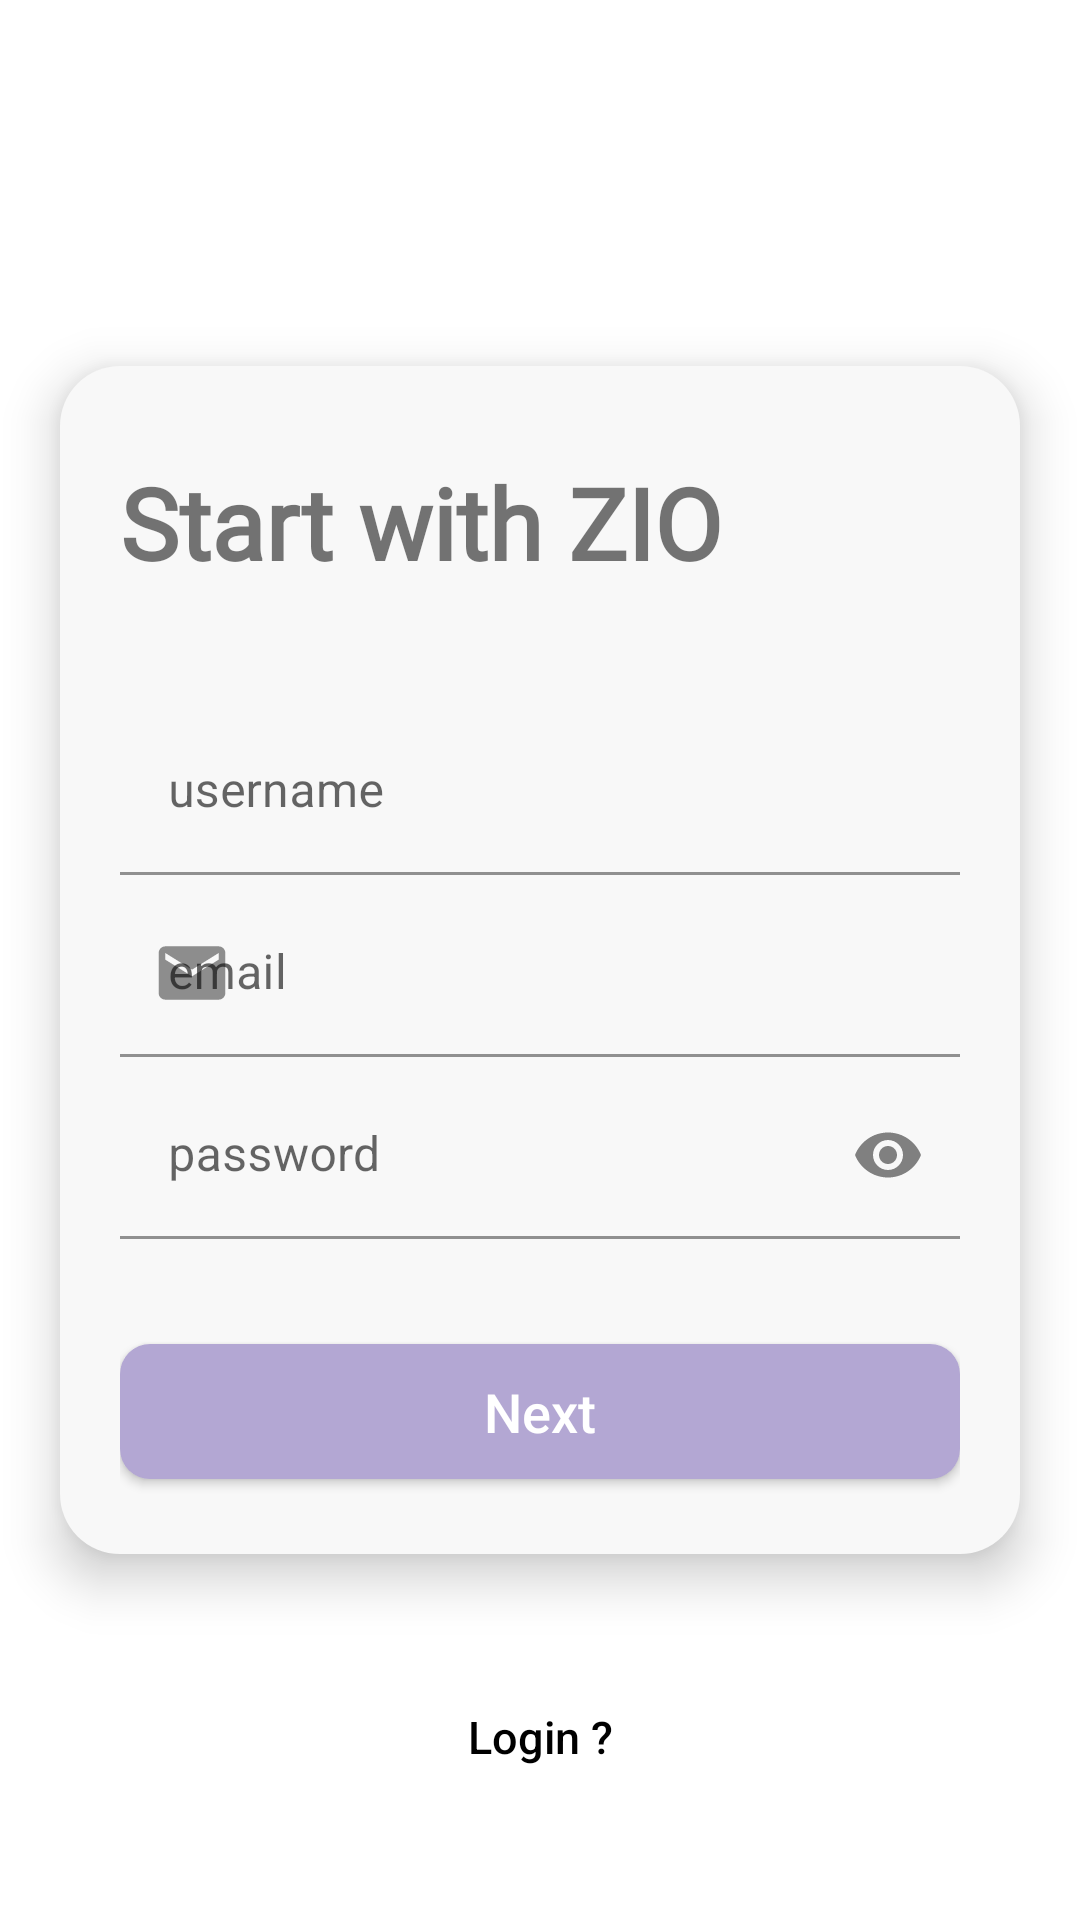

This screen was rendered from an Android layout file. Write that file and the resources it references.
<!-- AndroidManifest.xml: application theme Theme.ZioSpace -->
<!-- res/layout/entry_signup.xml -->
<?xml version="1.0" encoding="utf-8"?>
<androidx.constraintlayout.widget.ConstraintLayout xmlns:android="http://schemas.android.com/apk/res/android"
    xmlns:app="http://schemas.android.com/apk/res-auto"
    xmlns:tools="http://schemas.android.com/tools"
    android:layout_width="match_parent"
    android:layout_height="match_parent">


    <LinearLayout
        android:id="@+id/linearLayout4"
        android:layout_width="match_parent"
        android:layout_height="wrap_content"
        android:layout_margin="20dp"
        android:background="@drawable/d_card"
        android:elevation="10dp"
        android:importantForAutofill="noExcludeDescendants"
        android:orientation="vertical"
        android:padding="20dp"
        app:layout_constraintBottom_toBottomOf="parent"
        app:layout_constraintEnd_toEndOf="parent"
        app:layout_constraintStart_toStartOf="parent"
        app:layout_constraintTop_toTopOf="parent">


        <TextView
            android:layout_width="wrap_content"
            android:layout_height="wrap_content"
            android:layout_marginTop="10dp"
            android:layout_marginBottom="40dp"
            android:fontFamily="@font/capriola"
            android:text="Start with ZIO"
            android:textSize="33sp"
            android:textStyle="bold" />


        <com.google.android.material.textfield.TextInputLayout
            android:id="@+id/su_username"
            style="@style/Widget.MaterialComponents.TextInputLayout.FilledBox"
            android:layout_width="match_parent"
            android:layout_height="wrap_content"
            android:layout_marginBottom="5dp"
            android:hint="@string/username"
            app:boxStrokeColor="@color/black"
            app:endIconMode="clear_text"
            app:endIconTint="@color/grey"
            app:hintTextColor="@color/white"
            app:startIconDrawable="@drawable/icon_user">

            <com.google.android.material.textfield.TextInputEditText
                android:layout_width="match_parent"
                android:layout_height="match_parent"
                android:background="@color/transparent"
                android:inputType="text"
                android:visibility="visible">

            </com.google.android.material.textfield.TextInputEditText>
        </com.google.android.material.textfield.TextInputLayout>

        <com.google.android.material.textfield.TextInputLayout
            android:id="@+id/su_email"
            style="@style/Widget.MaterialComponents.TextInputLayout.FilledBox"
            android:layout_width="match_parent"
            android:layout_height="wrap_content"
            android:layout_marginBottom="5dp"
            android:hint="email"
            app:boxStrokeColor="@color/black"
            app:endIconMode="clear_text"
            app:endIconTint="@color/grey"
            app:hintTextColor="@color/white"
            app:startIconDrawable="@drawable/icon_email">

            <com.google.android.material.textfield.TextInputEditText
                android:layout_width="match_parent"
                android:layout_height="match_parent"
                android:background="@color/transparent"
                android:inputType="textEmailAddress"
                android:visibility="visible">

            </com.google.android.material.textfield.TextInputEditText>
        </com.google.android.material.textfield.TextInputLayout>

        <com.google.android.material.textfield.TextInputLayout
            android:id="@+id/su_password"
            style="@style/Widget.MaterialComponents.TextInputLayout.FilledBox"
            android:layout_width="match_parent"
            android:layout_height="wrap_content"
            android:layout_below="@+id/su_email"
            android:layout_marginBottom="5dp"
            android:hint="@string/password"
            app:boxStrokeColor="@color/black"
            app:endIconMode="password_toggle"
            app:endIconTint="@color/grey"
            app:hintTextColor="@color/white"
            app:startIconDrawable="@drawable/icon_pass">

            <com.google.android.material.textfield.TextInputEditText
                android:layout_width="match_parent"
                android:layout_height="match_parent"
                android:background="@color/transparent"
                android:inputType="textPassword"></com.google.android.material.textfield.TextInputEditText>
        </com.google.android.material.textfield.TextInputLayout>


        <Button
            android:layout_width="match_parent"
            android:layout_height="45dp"
            android:layout_marginTop="30dp"
            android:layout_marginBottom="5dp"
            android:background="@drawable/btn1"
            android:onClick="next"
            android:padding="0dp"
            android:text="Next"
            android:textAllCaps="false"
            android:textColor="@color/white"
            android:textSize="18sp"
            app:backgroundTint="@null">

        </Button>

    </LinearLayout>

    <Button
        android:layout_width="wrap_content"
        android:layout_height="40dp"
        android:layout_margin="5dp"
        android:background="@color/transparent"
        android:onClick="login"
        android:text="Login ?"
        android:textAllCaps="false"
        android:textColor="?attr/colorOnBackground"
        android:textSize="15sp"
        app:layout_constraintBottom_toBottomOf="parent"
        app:layout_constraintEnd_toEndOf="parent"
        app:layout_constraintStart_toStartOf="parent"
        app:layout_constraintTop_toBottomOf="@id/linearLayout4">

    </Button>


</androidx.constraintlayout.widget.ConstraintLayout>
<!-- resources referenced by this layout -->
<resources>
  <color name="black">#000000</color>
  <color name="grey">#808080</color>
  <color name="transparent">#00000000</color>
  <color name="white">#ffffff</color>
  <!-- drawable btn1 (drawable) -->
  <?xml version="1.0" encoding="utf-8"?>
  <selector xmlns:android="http://schemas.android.com/apk/res/android">
      <item android:state_pressed="false" android:state_enabled="true">
          <shape>
              <corners android:radius="10dp" />
              <solid android:color="@color/PrimaryAccent"/>
              </shape>
      </item>
      <item android:state_pressed="true" android:state_enabled="true">
          <shape>
              <corners android:radius="10dp" />
              <solid android:color="@color/PrimaryAccent"/>
              <stroke android:width="1dp" android:color="@color/PrimaryColor" />
          </shape>
      </item>
      <item android:state_enabled="false">
          <shape>
              <corners android:radius="10dp" />
              <solid android:color="@color/dim_grey"/>
          </shape>
      </item>
  </selector>
  <!-- drawable d_card (drawable) -->
  <?xml version="1.0" encoding="utf-8"?>
  <layer-list xmlns:android="http://schemas.android.com/apk/res/android">
      <item>
          <shape android:shape="rectangle">
              <corners android:radius="20dp" />
              <solid android:color="?attr/lighter_background" />
          </shape>
      </item>
  
  </layer-list>
  <!-- drawable icon_email (drawable) -->
  <vector xmlns:android="http://schemas.android.com/apk/res/android"
      android:width="24dp"
      android:height="24dp"
      android:alpha="0.8"
      android:tint="#000000"
      android:viewportWidth="24"
      android:viewportHeight="24">
    <group android:scaleX="1.1111112"
        android:scaleY="1.1111112"
        android:translateX="-1.3333334"
        android:translateY="-1.3333334">
      <path
          android:fillColor="@android:color/white"
          android:pathData="M20,4L4,4c-1.1,0 -1.99,0.9 -1.99,2L2,18c0,1.1 0.9,2 2,2h16c1.1,0 2,-0.9 2,-2L22,6c0,-1.1 -0.9,-2 -2,-2zM20,8l-8,5 -8,-5L4,6l8,5 8,-5v2z"/>
    </group>
  </vector>
  <string name="password">password</string>
  <string name="username">username</string>
  <style name="Theme.ZioSpace" parent="Theme.MaterialComponents.DayNight.NoActionBar">
          
          <item name="colorPrimary">@color/PrimaryColor</item>
          <item name="colorPrimaryVariant">@color/PrimaryAccent</item>
          <item name="colorOnPrimary">@color/white</item>
          
          <item name="colorSecondary">@color/SecondaryColor</item>
          <item name="colorSecondaryVariant">@color/SecondaryAccent</item>
          <item name="colorOnSecondary">@color/white</item>
  
          
          <item name="android:statusBarColor">?attr/colorPrimary</item>
  
  
          <item name="lighter_background">@color/light_bg_light</item>
          <item name="textRegular">@color/grey</item>
  
          
      </style>
  <color name="PrimaryAccent">#B3A7D3</color>
  <color name="PrimaryColor">#674EA7</color>
  <color name="dim_grey">#e3e3e3</color>
  <color name="SecondaryColor">#009688</color>
  <color name="SecondaryAccent">#80CBC4</color>
  <color name="light_bg_light">#F8F8F8</color>
</resources>
